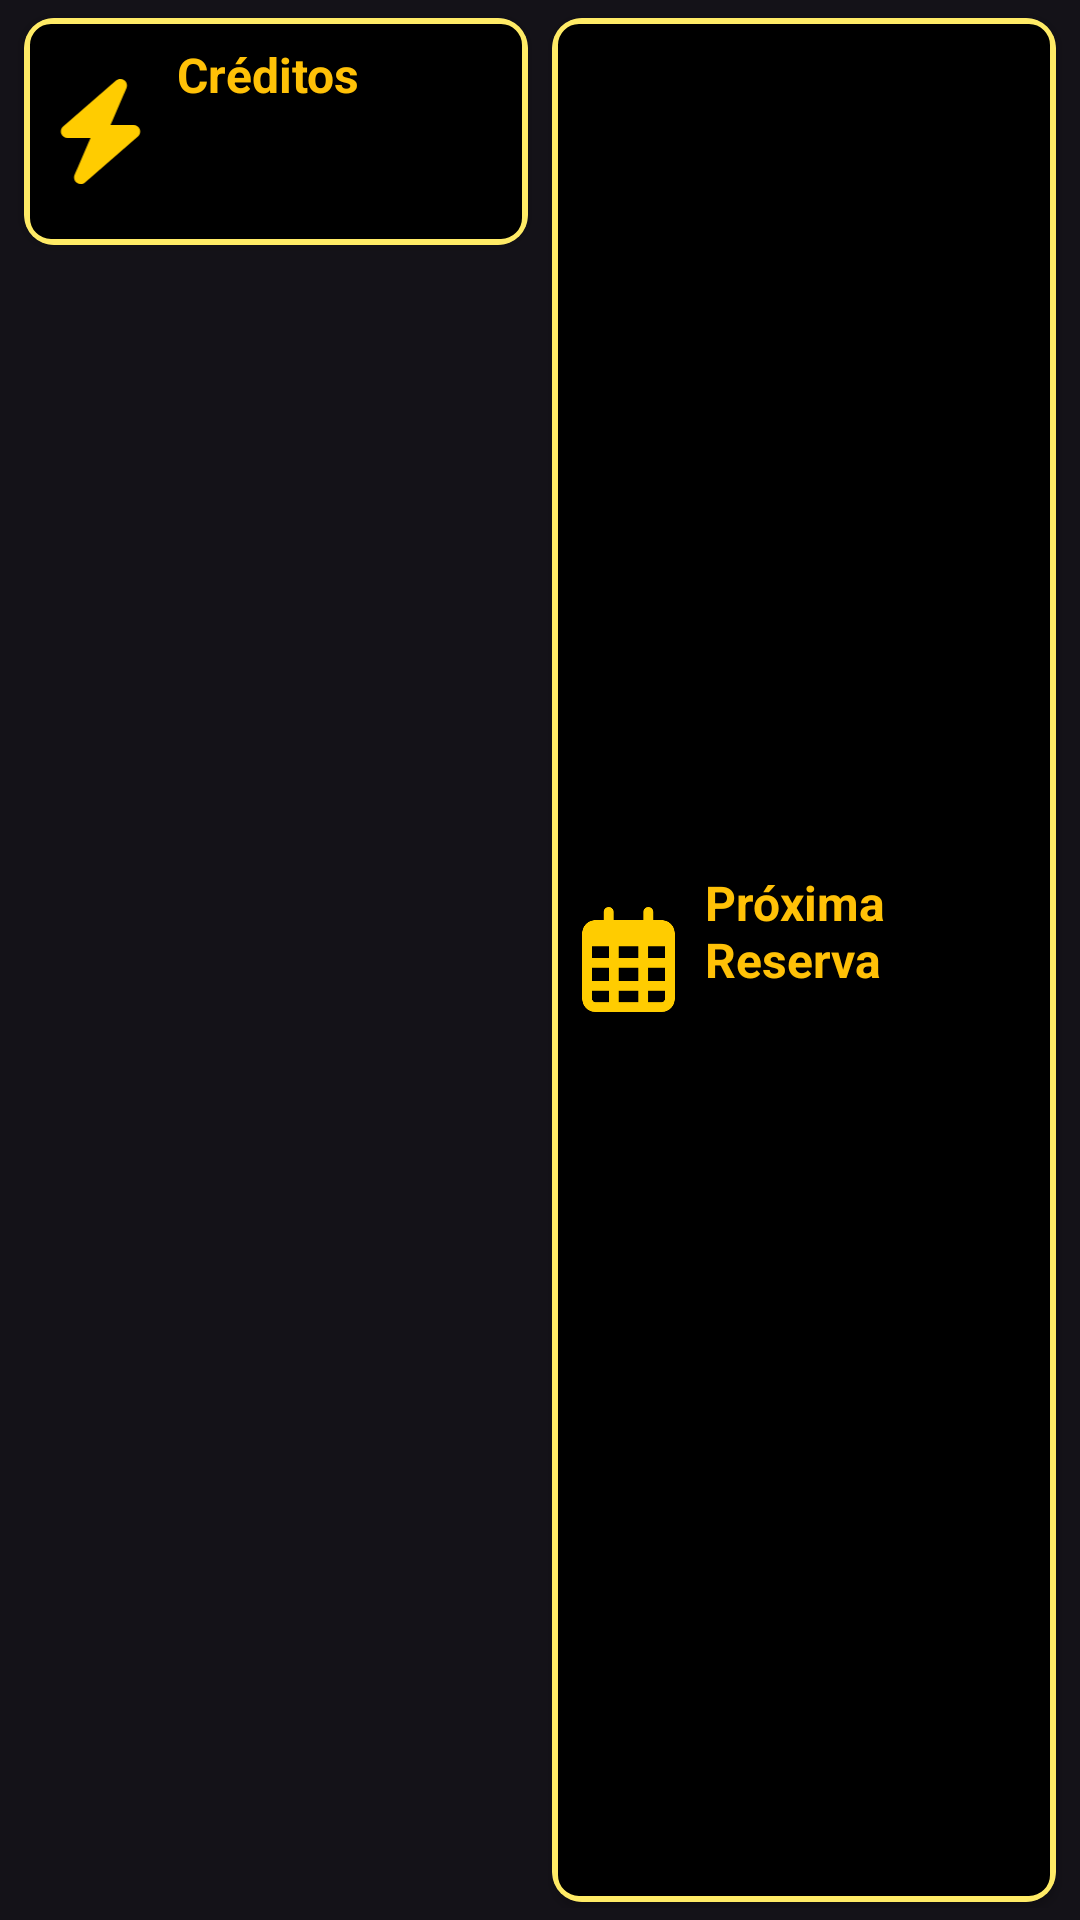

Reconstruct the res/layout file that produces this screen, plus the resources it refers to.
<!-- AndroidManifest.xml: application theme Theme.F21 -->
<!-- res/layout/cards_fijas_inicio.xml -->
<LinearLayout xmlns:android="http://schemas.android.com/apk/res/android"
    xmlns:app="http://schemas.android.com/apk/res-auto"
    android:layout_width="match_parent"
    android:layout_height="wrap_content"
    android:orientation="horizontal"
    android:padding="4dp">

    
    <androidx.cardview.widget.CardView
        android:layout_width="0dp"
        android:layout_height="wrap_content"
        android:layout_marginStart="4dp"
        android:layout_marginTop="2dp"
        android:layout_marginEnd="4dp"
        android:layout_marginBottom="2dp"
        android:layout_weight="1"
        android:background="@drawable/border_amarillo_fondo_negro"
        android:elevation="4dp"
        app:cardCornerRadius="10dp">

        <LinearLayout
            android:layout_width="match_parent"
            android:layout_height="match_parent"
            android:background="@drawable/border_amarillo_fondo_negro"
            android:gravity="center_vertical"
            android:orientation="horizontal"
            android:padding="8dp">

            
            <ImageView
                android:layout_width="35dp"
                android:layout_height="35dp"
                android:layout_marginEnd="8dp"
                android:src="@drawable/rayo_amarillo_intermedio" />

            
            <LinearLayout
                android:layout_width="0dp"
                android:layout_height="wrap_content"
                android:layout_weight="1"
                android:orientation="vertical">

                <TextView
                    android:layout_width="wrap_content"
                    android:layout_height="wrap_content"
                    android:text="Créditos"
                    android:textColor="#FFC107"
                    android:textSize="16sp"
                    android:textStyle="bold" />

                <TextView
                    android:id="@+id/tvClasesRestantesInicio"
                    android:layout_width="match_parent"
                    android:layout_height="wrap_content"
                    android:textColor="@color/white"
                    android:textSize="14sp"
                    android:textStyle="bold"/>

                <TextView
                    android:id="@+id/tvDiasVencimientoCreditosInicio"
                    android:layout_width="match_parent"
                    android:layout_height="wrap_content"
                    android:textColor="@color/amarillo"
                    android:textSize="14sp"
                    android:textStyle="bold"/>
            </LinearLayout>
        </LinearLayout>
    </androidx.cardview.widget.CardView>

    
    <androidx.cardview.widget.CardView
        android:layout_width="0dp"
        android:layout_height="match_parent"
        android:layout_marginStart="4dp"
        android:layout_marginTop="2dp"
        android:layout_marginEnd="4dp"
        android:layout_marginBottom="2dp"
        android:layout_weight="1"
        android:elevation="4dp"
        app:cardCornerRadius="10dp">

        <LinearLayout
            android:layout_width="match_parent"
            android:layout_height="match_parent"
            android:background="@drawable/border_amarillo_fondo_negro"
            android:gravity="center_vertical"
            android:orientation="horizontal"
            android:padding="8dp">

            
            <ImageView
                android:layout_width="35dp"
                android:layout_height="35dp"
                android:layout_marginEnd="8dp"
                android:src="@drawable/calendario_amarillo_intermedio" />

            
            <LinearLayout
                android:layout_width="0dp"
                android:layout_height="wrap_content"
                android:layout_weight="1"
                android:orientation="vertical">

                <TextView
                    android:layout_width="wrap_content"
                    android:layout_height="wrap_content"
                    android:text="Próxima Reserva"
                    android:textColor="#FFC107"
                    android:textSize="16sp"
                    android:textStyle="bold" />

                <TextView
                    android:id="@+id/tvProximaReserva"
                    android:layout_width="wrap_content"
                    android:layout_height="wrap_content"
                    android:textColor="@color/white"
                    android:textSize="14sp"
                    android:textStyle="bold" />
            </LinearLayout>
        </LinearLayout>
    </androidx.cardview.widget.CardView>

</LinearLayout>
<!-- resources referenced by this layout -->
<resources>
  <color name="amarillo">#FFD600</color>
  <color name="white">#FFFFFF</color>
  <!-- drawable border_amarillo_fondo_negro (drawable) -->
  <shape xmlns:android="http://schemas.android.com/apk/res/android">
      <solid android:color="@color/black" /> 
      <stroke
          android:width="2dp"
          android:color="@color/amarillo_suave" /> 
      <corners android:radius="8dp" /> 
  </shape>
  <!-- drawable calendario_amarillo_intermedio (drawable) -->
  <vector xmlns:android="http://schemas.android.com/apk/res/android"
      android:width="12.25dp"
      android:height="14dp"
      android:viewportWidth="448"
      android:viewportHeight="512">
    <path
        android:pathData="M152,24c0,-13.3 -10.7,-24 -24,-24s-24,10.7 -24,24l0,40L64,64C28.7,64 0,92.7 0,128l0,16 0,48L0,448c0,35.3 28.7,64 64,64l320,0c35.3,0 64,-28.7 64,-64l0,-256 0,-48 0,-16c0,-35.3 -28.7,-64 -64,-64l-40,0 0,-40c0,-13.3 -10.7,-24 -24,-24s-24,10.7 -24,24l0,40L152,64l0,-40zM48,192l80,0 0,56 -80,0 0,-56zM48,296l80,0 0,64 -80,0 0,-64zM176,296l96,0 0,64 -96,0 0,-64zM320,296l80,0 0,64 -80,0 0,-64zM400,248l-80,0 0,-56 80,0 0,56zM400,408l0,40c0,8.8 -7.2,16 -16,16l-64,0 0,-56 80,0zM272,408l0,56 -96,0 0,-56 96,0zM128,408l0,56 -64,0c-8.8,0 -16,-7.2 -16,-16l0,-40 80,0zM272,248l-96,0 0,-56 96,0 0,56z"
        android:fillColor="#ffcc00"/>
  </vector>
  <!-- drawable rayo_amarillo_intermedio (drawable) -->
  <vector xmlns:android="http://schemas.android.com/apk/res/android"
      android:width="12.25dp"
      android:height="14dp"
      android:viewportWidth="448"
      android:viewportHeight="512">
    <path
        android:pathData="M349.4,44.6c5.9,-13.7 1.5,-29.7 -10.6,-38.5s-28.6,-8 -39.9,1.8l-256,224c-10,8.8 -13.6,22.9 -8.9,35.3S50.7,288 64,288l111.5,0L98.6,467.4c-5.9,13.7 -1.5,29.7 10.6,38.5s28.6,8 39.9,-1.8l256,-224c10,-8.8 13.6,-22.9 8.9,-35.3s-16.6,-20.7 -30,-20.7l-111.5,0L349.4,44.6z"
        android:fillColor="#ffcc00"/>
  </vector>
  <style name="Theme.F21" parent="Theme.Material3.Dark.NoActionBar">
          
          <item name="colorPrimary">@color/purple_200</item>
          <item name="colorPrimaryVariant">@color/purple_700</item>
          <item name="colorOnPrimary">@color/black</item>
          
          <item name="colorSecondary">@color/amarillo</item>
          <item name="colorSecondaryVariant">@color/amarillo</item>
          <item name="colorOnSecondary">@color/black</item>
          
          <item name="android:statusBarColor">?attr/colorPrimaryVariant</item>
          
  
      </style>
  <color name="black">#FF000000</color>
  <color name="amarillo_suave">#FFEB66</color>
  <color name="purple_200">#FFD600</color>
  <color name="purple_700">#000000</color>
</resources>
